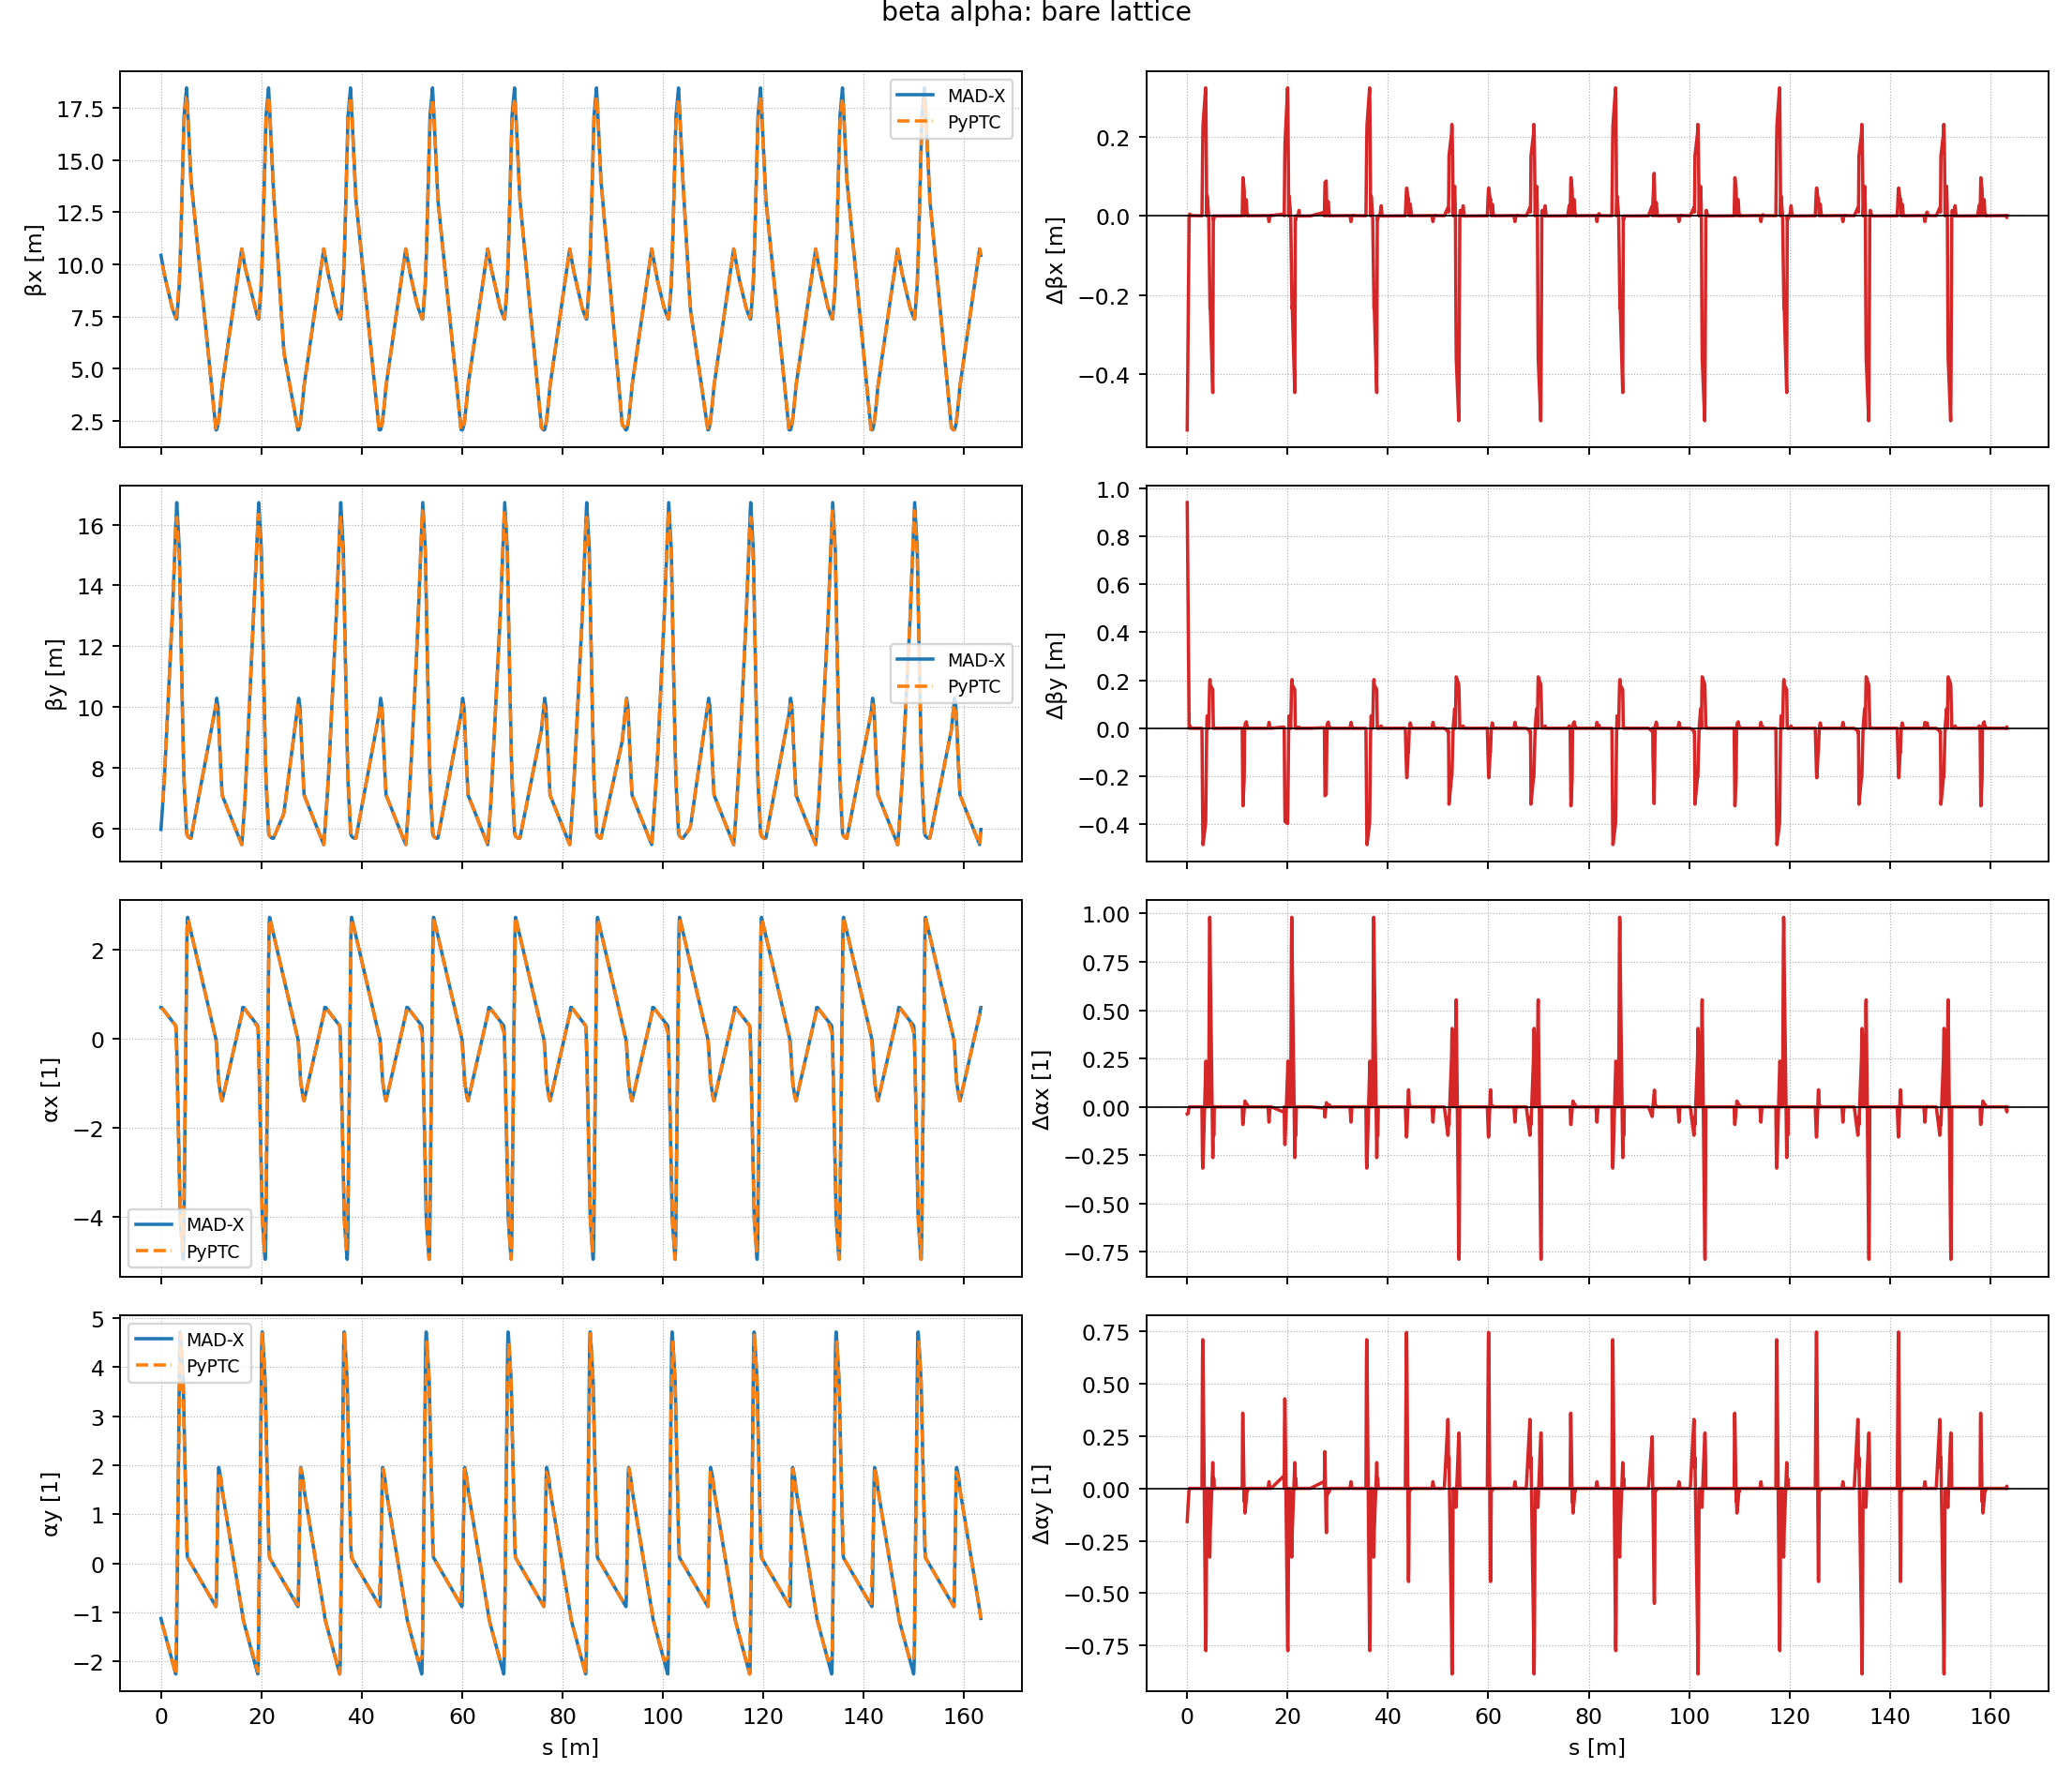

The data file committed next to this chart (first rows):
quantity_index, s, madx, pyptc, pyptc_minus_madx
0.000000000000000000e+00, 0.000000000000000000e+00, 1.044030008000000009e+01, 9.899449270706703885e+00, -5.408508092932962086e-01
0.000000000000000000e+00, 0.000000000000000000e+00, 1.044030008000000009e+01, 9.899449270706703885e+00, -5.408508092932962086e-01
0.000000000000000000e+00, 1.600000000000000033e-01, 1.021467774000000084e+01, 9.899449270706703885e+00, -3.152284692932969534e-01
0.000000000000000000e+00, 3.599999999999999867e-01, 9.939211906000000596e+00, 9.899449270706703885e+00, -3.976263529329671087e-02
0.000000000000000000e+00, 3.900000000000000133e-01, 9.898957726000000790e+00, 9.899449270706703885e+00, 4.915447067030953576e-04
0.000000000000000000e+00, 5.240000000000000213e-01, 9.722410182000000844e+00, 9.726919595632191218e+00, 4.509413632190373278e-03
0.000000000000000000e+00, 5.250000000000000222e-01, 9.721112397000000627e+00, 9.725632060743574669e+00, 4.519663743574042769e-03
0.000000000000000000e+00, 7.295000000000000373e-01, 9.461858140000000361e+00, 9.462331176021651302e+00, 4.730360216509410520e-04
0.000000000000000000e+00, 7.305000000000000382e-01, 9.460620432000000690e+00, 9.461043641133034754e+00, 4.232091330340637114e-04
0.000000000000000000e+00, 2.217000000000000082e+00, 7.943980767000000220e+00, 7.944195582942686684e+00, 2.148159426864637567e-04
0.000000000000000000e+00, 2.217999999999999972e+00, 7.943177923999999557e+00, 7.943320128735322783e+00, 1.422047353232258615e-04
0.000000000000000000e+00, 2.423999999999999932e+00, 7.784025425000000276e+00, 7.784161075820212439e+00, 1.356508202121631257e-04
0.000000000000000000e+00, 2.424999999999999822e+00, 7.783283098000000066e+00, 7.783388459058488529e+00, 1.053610584884623336e-04
0.000000000000000000e+00, 2.939400000000000013e+00, 7.440183772000000140e+00, 7.440199966809005971e+00, 1.619480900583170069e-05
0.000000000000000000e+00, 2.992150000000000087e+00, 7.411015445000000312e+00, 7.485875406011857969e+00, 7.485996101185765639e-02
0.000000000000000000e+00, 3.044900000000000162e+00, 7.389202095999999997e+00, 7.531550845214710854e+00, 1.423487492147108568e-01
0.000000000000000000e+00, 3.097649999999999793e+00, 7.381243380999999992e+00, 7.577226284417564628e+00, 1.959829034175646356e-01
0.000000000000000000e+00, 3.150399999999999867e+00, 7.393652302999999648e+00, 7.622901723620417513e+00, 2.292494206204178653e-01
0.000000000000000000e+00, 3.669599999999999973e+00, 9.043585009999999258e+00, 9.366612455167484086e+00, 3.230274451674848279e-01
0.000000000000000000e+00, 3.722350000000000048e+00, 9.391238338999999158e+00, 9.675254200437311880e+00, 2.840158614373127222e-01
0.000000000000000000e+00, 3.775100000000000122e+00, 9.771453661000000679e+00, 9.983895945707139674e+00, 2.124422847071389953e-01
0.000000000000000000e+00, 3.827850000000000197e+00, 1.017741604999999971e+01, 1.029253769097696569e+01, 1.151216409769659776e-01
0.000000000000000000e+00, 3.880599999999999827e+00, 1.060136173999999976e+01, 1.060117943624679171e+01, -1.823037532080462597e-04
0.000000000000000000e+00, 3.978250000000000064e+00, 1.141488282999999981e+01, 1.146466164433339330e+01, 4.977881433339348405e-02
0.000000000000000000e+00, 4.285249999999999559e+00, 1.417966773000000025e+01, 1.417934713212228459e+01, -3.205978777156559545e-04
0.000000000000000000e+00, 4.382900000000000240e+00, 1.512498212000000031e+01, 1.503529864438077368e+01, -8.968347561922662692e-02
0.000000000000000000e+00, 4.435649999999999871e+00, 1.564544055000000000e+01, 1.549767900558543055e+01, -1.477615444145694568e-01
0.000000000000000000e+00, 4.488400000000000389e+00, 1.616093873000000158e+01, 1.596005936679009451e+01, -2.008793632099070692e-01
0.000000000000000000e+00, 4.541150000000000020e+00, 1.665602966999999879e+01, 1.642243972799474960e+01, -2.335899420052491848e-01
0.000000000000000000e+00, 4.593899999999999650e+00, 1.711400597000000090e+01, 1.688482008919940824e+01, -2.291858808005926562e-01
0.000000000000000000e+00, 5.098099999999999632e+00, 1.846565836999999988e+01, 1.801924716638091795e+01, -4.464112036190819310e-01
0.000000000000000000e+00, 5.150850000000000151e+00, 1.827031656999999853e+01, 1.802336718169621221e+01, -2.469493883037863213e-01
0.000000000000000000e+00, 5.203599999999999781e+00, 1.802804799999999830e+01, 1.802748719701148872e+01, -5.608029885095788813e-04
0.000000000000000000e+00, 5.256350000000000300e+00, 1.775597774999999956e+01, 1.774558102319227615e+01, -1.039672680772341096e-02
0.000000000000000000e+00, 5.309099999999999930e+00, 1.747066337000000047e+01, 1.746367484937306713e+01, -6.988520626933336644e-03
0.000000000000000000e+00, 5.405800000000000161e+00, 1.694744919000000039e+01, 1.694689139897842267e+01, -5.577910215777137637e-04
0.000000000000000000e+00, 5.712799999999999656e+00, 1.534628078000000073e+01, 1.534573065988777429e+01, -5.501201122264376409e-04
0.000000000000000000e+00, 5.969999999999999751e+00, 1.407499813999999994e+01, 1.407458060769602781e+01, -4.175323039721234863e-04
0.000000000000000000e+00, 5.971000000000000085e+00, 1.407018017999999948e+01, 1.406963834466262320e+01, -5.418353373762840874e-04
0.000000000000000000e+00, 1.095730000000000004e+01, 2.068539531999999959e+00, 2.068486365044709174e+00, -5.316695529078430127e-05
0.000000000000000000e+00, 1.099605000000000032e+01, 2.069688397000000180e+00, 2.098702692918144486e+00, 2.901429591814430609e-02
0.000000000000000000e+00, 1.103480000000000061e+01, 2.073420213999999984e+00, 2.128919020791579797e+00, 5.549880679157981334e-02
0.000000000000000000e+00, 1.107354999999999912e+01, 2.080873299999999926e+00, 2.159135348665013776e+00, 7.826204866501385027e-02
0.000000000000000000e+00, 1.111229999999999940e+01, 2.093203684000000120e+00, 2.189351676538449087e+00, 9.614799253844896754e-02
0.000000000000000000e+00, 1.135970000000000013e+01, 2.317648288000000001e+00, 2.382268309206523327e+00, 6.462002120652332593e-02
0.000000000000000000e+00, 1.139845000000000041e+01, 2.377172384000000083e+00, 2.412484637079958638e+00, 3.531225307995855545e-02
0.000000000000000000e+00, 1.143720000000000070e+01, 2.442673859000000114e+00, 2.442700964953394394e+00, 2.710595339427968042e-05
0.000000000000000000e+00, 1.147594999999999921e+01, 2.513013856000000157e+00, 2.527939519435336457e+00, 1.492566343533630047e-02
0.000000000000000000e+00, 1.151469999999999949e+01, 2.586953233000000019e+00, 2.613178073917290067e+00, 2.622484091729004874e-02
0.000000000000000000e+00, 1.154628199999999971e+01, 2.649169237999999815e+00, 2.682649145598556384e+00, 3.347990759855656862e-02
0.000000000000000000e+00, 1.157628200000000085e+01, 2.709661683999999848e+00, 2.748640284552328783e+00, 3.897860055232893473e-02
0.000000000000000000e+00, 1.177628200000000014e+01, 3.147677423999999835e+00, 3.188581210910794717e+00, 4.090378691079488149e-02
0.000000000000000000e+00, 1.193628200000000028e+01, 3.540406152000000084e+00, 3.540533951997568707e+00, 1.277999975686228140e-04
0.000000000000000000e+00, 1.197628199999999943e+01, 3.644225781999999914e+00, 3.647963759055167010e+00, 3.737977055167096552e-03
0.000000000000000000e+00, 1.217628200000000049e+01, 4.185064711999999965e+00, 4.185112794343183396e+00, 4.808234318343096447e-05
0.000000000000000000e+00, 1.609628199999999865e+01, 1.074834335999999979e+01, 1.074888019466166433e+01, 5.368346616645425229e-04
0.000000000000000000e+00, 1.629628200000000149e+01, 1.049678414000000082e+01, 1.048204863728502545e+01, -1.473550271497536812e-02
0.000000000000000000e+00, 1.633628200000000064e+01, 1.044030008000000009e+01, 1.042868232580969767e+01, -1.161775419030242062e-02
0.000000000000000000e+00, 1.633628200000000064e+01, 1.044030008000000009e+01, 1.042868232580969767e+01, -1.161775419030242062e-02
0.000000000000000000e+00, 1.633628200000000064e+01, 1.044030008000000009e+01, 1.042868232580969767e+01, -1.161775419030242062e-02
... 2,284 more rows
